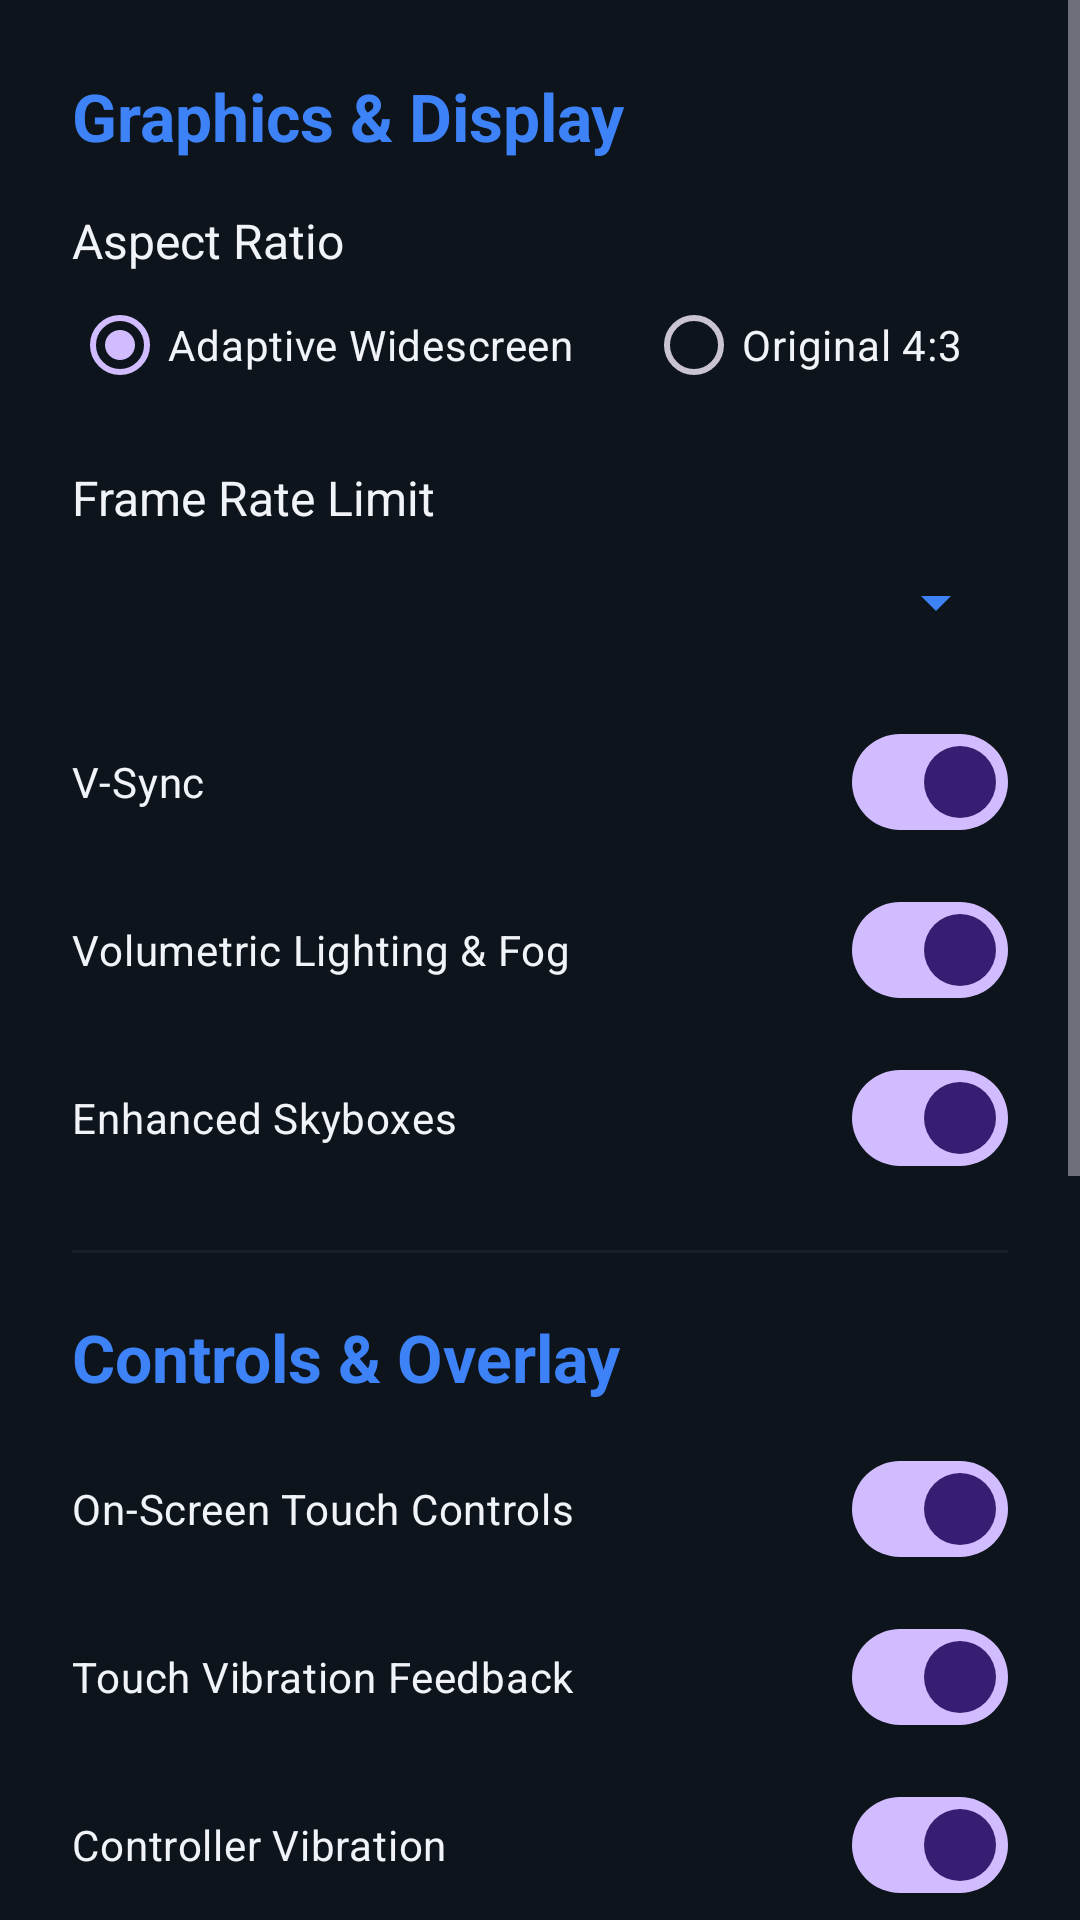

The Android layout XML behind this screen, and the referenced resources:
<!-- AndroidManifest.xml: activity theme Theme.SyphonFilter -->
<!-- res/layout/activity_settings.xml -->
<?xml version="1.0" encoding="utf-8"?>
<ScrollView xmlns:android="http://schemas.android.com/apk/res/android"
    xmlns:app="http://schemas.android.com/apk/res-auto"
    android:layout_width="match_parent"
    android:layout_height="match_parent"
    android:background="@color/sf_bg_dark"
    android:fillViewport="true">

    <LinearLayout
        android:layout_width="match_parent"
        android:layout_height="wrap_content"
        android:orientation="vertical"
        android:padding="24dp">

        <TextView
            android:layout_width="wrap_content"
            android:layout_height="wrap_content"
            android:text="@string/graphics_settings"
            android:textColor="@color/sf_primary"
            android:textSize="22sp"
            android:textStyle="bold" />

        
        <TextView
            android:layout_width="wrap_content"
            android:layout_height="wrap_content"
            android:layout_marginTop="16dp"
            android:text="@string/aspect_ratio"
            android:textColor="@color/sf_text_primary"
            android:textSize="16sp" />

        <RadioGroup
            android:id="@+id/rg_aspect"
            android:layout_width="match_parent"
            android:layout_height="wrap_content"
            android:orientation="horizontal">

            <RadioButton
                android:id="@+id/rb_aspect_adaptive"
                android:layout_width="wrap_content"
                android:layout_height="wrap_content"
                android:checked="true"
                android:text="@string/aspect_adaptive"
                android:textColor="@color/sf_text_primary" />

            <RadioButton
                android:id="@+id/rb_aspect_4_3"
                android:layout_width="wrap_content"
                android:layout_height="wrap_content"
                android:layout_marginStart="24dp"
                android:text="@string/aspect_4_3"
                android:textColor="@color/sf_text_primary" />
        </RadioGroup>

        
        <TextView
            android:layout_width="wrap_content"
            android:layout_height="wrap_content"
            android:layout_marginTop="16dp"
            android:text="@string/fps_limit"
            android:textColor="@color/sf_text_primary"
            android:textSize="16sp" />

        <Spinner
            android:id="@+id/sp_fps"
            android:layout_width="match_parent"
            android:layout_height="48dp"
            android:backgroundTint="@color/sf_primary" />

        
        <com.google.android.material.materialswitch.MaterialSwitch
            android:id="@+id/sw_vsync"
            android:layout_width="match_parent"
            android:layout_height="wrap_content"
            android:layout_marginTop="12dp"
            android:checked="true"
            android:text="@string/vsync"
            android:textColor="@color/sf_text_primary" />

        <com.google.android.material.materialswitch.MaterialSwitch
            android:id="@+id/sw_volumetrics"
            android:layout_width="match_parent"
            android:layout_height="wrap_content"
            android:layout_marginTop="8dp"
            android:checked="true"
            android:text="@string/volumetric_effects"
            android:textColor="@color/sf_text_primary" />

        <com.google.android.material.materialswitch.MaterialSwitch
            android:id="@+id/sw_skyboxes"
            android:layout_width="match_parent"
            android:layout_height="wrap_content"
            android:layout_marginTop="8dp"
            android:checked="true"
            android:text="@string/custom_skyboxes"
            android:textColor="@color/sf_text_primary" />

        <View
            android:layout_width="match_parent"
            android:layout_height="1dp"
            android:layout_marginVertical="20dp"
            android:background="@color/sf_surface" />

        <TextView
            android:layout_width="wrap_content"
            android:layout_height="wrap_content"
            android:text="@string/controls_settings"
            android:textColor="@color/sf_primary"
            android:textSize="22sp"
            android:textStyle="bold" />

        <com.google.android.material.materialswitch.MaterialSwitch
            android:id="@+id/sw_touch_overlay"
            android:layout_width="match_parent"
            android:layout_height="wrap_content"
            android:layout_marginTop="12dp"
            android:checked="true"
            android:text="@string/touch_overlay"
            android:textColor="@color/sf_text_primary" />

        <com.google.android.material.materialswitch.MaterialSwitch
            android:id="@+id/sw_touch_haptics"
            android:layout_width="match_parent"
            android:layout_height="wrap_content"
            android:layout_marginTop="8dp"
            android:checked="true"
            android:text="@string/touch_haptics"
            android:textColor="@color/sf_text_primary" />

        <com.google.android.material.materialswitch.MaterialSwitch
            android:id="@+id/sw_vibration"
            android:layout_width="match_parent"
            android:layout_height="wrap_content"
            android:layout_marginTop="8dp"
            android:checked="true"
            android:text="@string/controller_vibration"
            android:textColor="@color/sf_text_primary" />

        <View
            android:layout_width="match_parent"
            android:layout_height="1dp"
            android:layout_marginVertical="20dp"
            android:background="@color/sf_surface" />

        <TextView
            android:layout_width="wrap_content"
            android:layout_height="wrap_content"
            android:text="@string/cheats_menu"
            android:textColor="@color/sf_primary"
            android:textSize="22sp"
            android:textStyle="bold" />

        <com.google.android.material.materialswitch.MaterialSwitch
            android:id="@+id/sw_cheat_weapons"
            android:layout_width="match_parent"
            android:layout_height="wrap_content"
            android:layout_marginTop="12dp"
            android:text="@string/all_weapons"
            android:textColor="@color/sf_text_primary" />

        <com.google.android.material.materialswitch.MaterialSwitch
            android:id="@+id/sw_cheat_oneshot"
            android:layout_width="match_parent"
            android:layout_height="wrap_content"
            android:layout_marginTop="8dp"
            android:text="@string/one_shot_kills"
            android:textColor="@color/sf_text_primary" />

        <com.google.android.material.materialswitch.MaterialSwitch
            android:id="@+id/sw_cheat_weak"
            android:layout_width="match_parent"
            android:layout_height="wrap_content"
            android:layout_marginTop="8dp"
            android:text="@string/weak_enemies"
            android:textColor="@color/sf_text_primary" />

        <com.google.android.material.materialswitch.MaterialSwitch
            android:id="@+id/sw_cheat_movie"
            android:layout_width="match_parent"
            android:layout_height="wrap_content"
            android:layout_marginTop="8dp"
            android:text="@string/movie_theater"
            android:textColor="@color/sf_text_primary" />

        <Button
            android:id="@+id/btn_save"
            android:layout_width="match_parent"
            android:layout_height="56dp"
            android:layout_marginTop="28dp"
            android:backgroundTint="@color/sf_primary"
            android:text="@string/save_settings"
            android:textColor="@android:color/white"
            android:textSize="16sp" />

    </LinearLayout>
</ScrollView>
<!-- resources referenced by this layout -->
<resources>
  <color name="sf_bg_dark">#FF0E141B</color>
  <color name="sf_primary">#FF3E82F7</color>
  <color name="sf_surface">#FF17212B</color>
  <color name="sf_text_primary">#FFF0F4F8</color>
  <string name="all_weapons">All Weapons &amp; Infinite Ammo</string>
  <string name="aspect_4_3">Original 4:3</string>
  <string name="aspect_adaptive">Adaptive Widescreen</string>
  <string name="aspect_ratio">Aspect Ratio</string>
  <string name="cheats_menu">Retail Cheats</string>
  <string name="controller_vibration">Controller Vibration</string>
  <string name="controls_settings">Controls &amp; Overlay</string>
  <string name="custom_skyboxes">Enhanced Skyboxes</string>
  <string name="fps_limit">Frame Rate Limit</string>
  <string name="graphics_settings">Graphics &amp; Display</string>
  <string name="movie_theater">Movie Theater (FMV Player)</string>
  <string name="one_shot_kills">One-Shot Kills (Super 9mm)</string>
  <string name="save_settings">Save Settings</string>
  <string name="touch_haptics">Touch Vibration Feedback</string>
  <string name="touch_overlay">On-Screen Touch Controls</string>
  <string name="volumetric_effects">Volumetric Lighting &amp; Fog</string>
  <string name="vsync">V-Sync</string>
  <string name="weak_enemies">Weak Enemies</string>
  <style name="Theme.SyphonFilter" parent="Theme.Material3.Dark.NoActionBar">
          <item name="android:statusBarColor">@color/sf_bg_dark</item>
          <item name="android:navigationBarColor">@color/sf_bg_dark</item>
          <item name="android:windowBackground">@color/sf_bg_dark</item>
      </style>
</resources>
